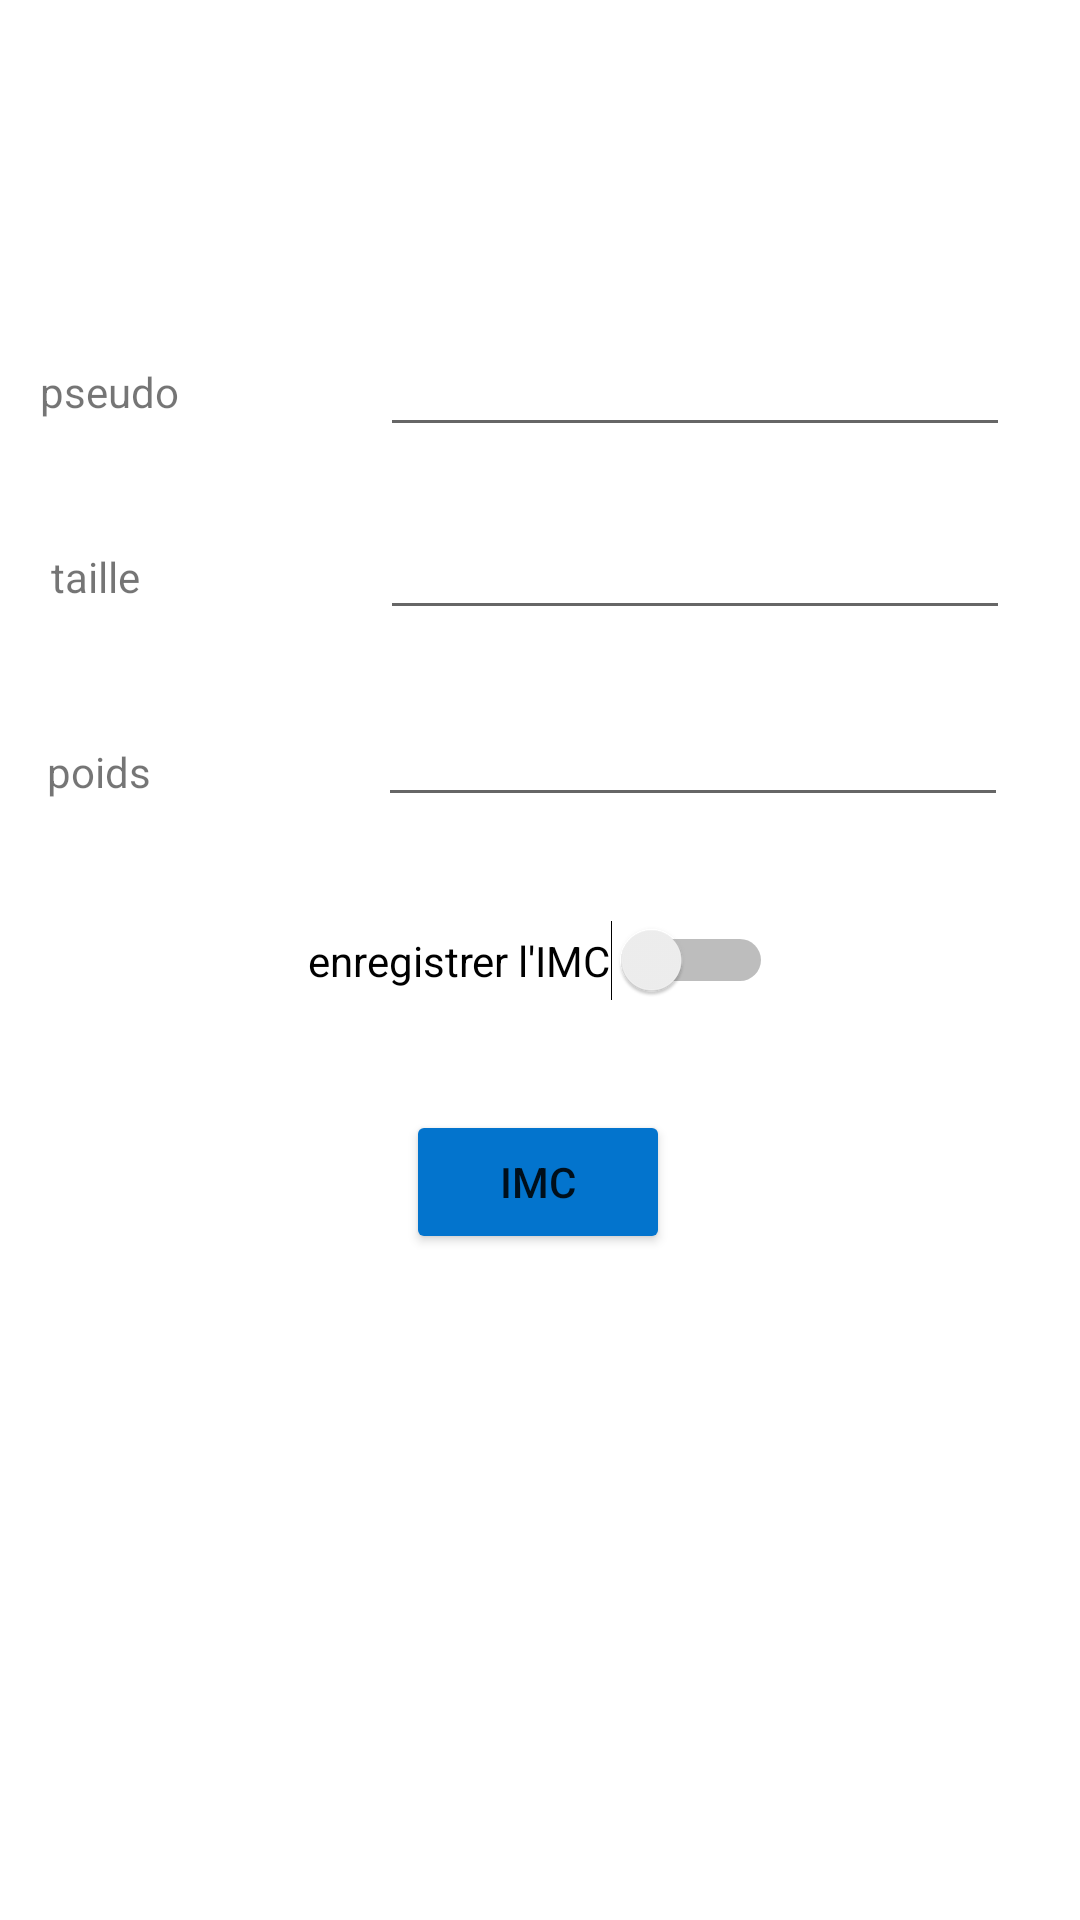

Produce the Android XML layout that renders to this screen, including the resource entries it uses.
<!-- AndroidManifest.xml: application theme Theme.Approjet -->
<!-- res/layout/activity_main.xml -->
<?xml version="1.0" encoding="utf-8"?>
<androidx.constraintlayout.widget.ConstraintLayout xmlns:android="http://schemas.android.com/apk/res/android"
    xmlns:app="http://schemas.android.com/apk/res-auto"
    xmlns:tools="http://schemas.android.com/tools"
    android:layout_width="match_parent"
    android:layout_height="match_parent"
    tools:context=".MainActivity">

    <TextView
        android:id="@+id/textPseudo"
        android:layout_width="wrap_content"
        android:layout_height="wrap_content"
        android:text="@string/main_pseudo"
        app:layout_constraintBottom_toBottomOf="parent"
        app:layout_constraintEnd_toEndOf="parent"
        app:layout_constraintHorizontal_bias="0.043"
        app:layout_constraintStart_toStartOf="parent"
        app:layout_constraintTop_toTopOf="parent"
        app:layout_constraintVertical_bias="0.195" />

    <TextView
        android:id="@+id/textTaille"
        android:layout_width="wrap_content"
        android:layout_height="wrap_content"
        android:text="@string/main_taille"
        app:layout_constraintBottom_toBottomOf="parent"
        app:layout_constraintEnd_toEndOf="parent"
        app:layout_constraintHorizontal_bias="0.051"
        app:layout_constraintStart_toStartOf="parent"
        app:layout_constraintTop_toBottomOf="@+id/textPseudo"
        app:layout_constraintVertical_bias="0.089" />

    <TextView
        android:id="@+id/textPoids"
        android:layout_width="wrap_content"
        android:layout_height="wrap_content"
        android:text="@string/main_poids"
        app:layout_constraintBottom_toBottomOf="parent"
        app:layout_constraintEnd_toEndOf="parent"
        app:layout_constraintHorizontal_bias="0.048"
        app:layout_constraintStart_toStartOf="parent"
        app:layout_constraintTop_toBottomOf="@+id/textTaille"
        app:layout_constraintVertical_bias="0.11" />

    <EditText
        android:id="@+id/editTextPseudo"
        android:layout_width="wrap_content"
        android:layout_height="wrap_content"
        android:ems="10"
        android:inputType="text"
        app:layout_constraintBottom_toBottomOf="parent"
        app:layout_constraintEnd_toEndOf="parent"
        app:layout_constraintHorizontal_bias="0.845"
        app:layout_constraintStart_toStartOf="parent"
        app:layout_constraintTop_toTopOf="parent"
        app:layout_constraintVertical_bias="0.18" />

    <EditText
        android:id="@+id/editTextTaille"
        android:layout_width="wrap_content"
        android:layout_height="wrap_content"
        android:ems="10"
        android:inputType="text"
        app:layout_constraintBottom_toBottomOf="parent"
        app:layout_constraintEnd_toEndOf="parent"
        app:layout_constraintHorizontal_bias="0.845"
        app:layout_constraintStart_toStartOf="parent"
        app:layout_constraintTop_toTopOf="parent"
        app:layout_constraintVertical_bias="0.282" />

    <EditText
        android:id="@+id/editTextPoids"
        android:layout_width="wrap_content"
        android:layout_height="wrap_content"
        android:ems="10"
        android:inputType="text"
        app:layout_constraintBottom_toBottomOf="parent"
        app:layout_constraintEnd_toEndOf="parent"
        app:layout_constraintHorizontal_bias="0.84"
        app:layout_constraintStart_toStartOf="parent"
        app:layout_constraintTop_toTopOf="parent"
        app:layout_constraintVertical_bias="0.386" />

    <Switch
        android:id="@+id/switchIMC"
        android:layout_width="wrap_content"
        android:layout_height="wrap_content"
        android:text="enregistrer l'IMC"
        app:layout_constraintBottom_toBottomOf="parent"
        app:layout_constraintEnd_toEndOf="parent"
        app:layout_constraintStart_toStartOf="parent"
        app:layout_constraintTop_toTopOf="parent" />

    <Button
        android:id="@+id/buttonIMC"
        android:layout_width="wrap_content"
        android:layout_height="wrap_content"
        android:text="IMC"
        app:backgroundTint="#0374CD"
        app:layout_constraintBottom_toBottomOf="parent"
        app:layout_constraintEnd_toEndOf="parent"
        app:layout_constraintHorizontal_bias="0.498"
        app:layout_constraintStart_toStartOf="parent"
        app:layout_constraintTop_toTopOf="parent"
        app:layout_constraintVertical_bias="0.625" />

    <TextView
        android:id="@+id/affichageImc"
        android:layout_width="wrap_content"
        android:layout_height="wrap_content"
        app:layout_constraintEnd_toEndOf="parent"
        tools:layout_editor_absoluteY="530dp" />

</androidx.constraintlayout.widget.ConstraintLayout>
<!-- resources referenced by this layout -->
<resources>
  <string name="main_poids">poids</string>
  <string name="main_pseudo">pseudo</string>
  <string name="main_taille">taille</string>
  <style name="Theme.Approjet" parent="Theme.MaterialComponents.DayNight.DarkActionBar">
          
          <item name="colorPrimary">@color/purple_500</item>
          <item name="colorPrimaryVariant">@color/purple_700</item>
          <item name="colorOnPrimary">@color/white</item>
          
          <item name="colorSecondary">@color/teal_200</item>
          <item name="colorSecondaryVariant">@color/teal_700</item>
          <item name="colorOnSecondary">@color/black</item>
          
          <item name="android:statusBarColor" tools:targetApi="l">?attr/colorPrimaryVariant</item>
          
      </style>
  <color name="purple_500">#0766F7</color>
  <color name="purple_700">#02129F</color>
  <color name="white">#FFFFFFFF</color>
  <color name="teal_200">#037DDA</color>
  <color name="teal_700">#FF018786</color>
  <color name="black">#FF000000</color>
</resources>
